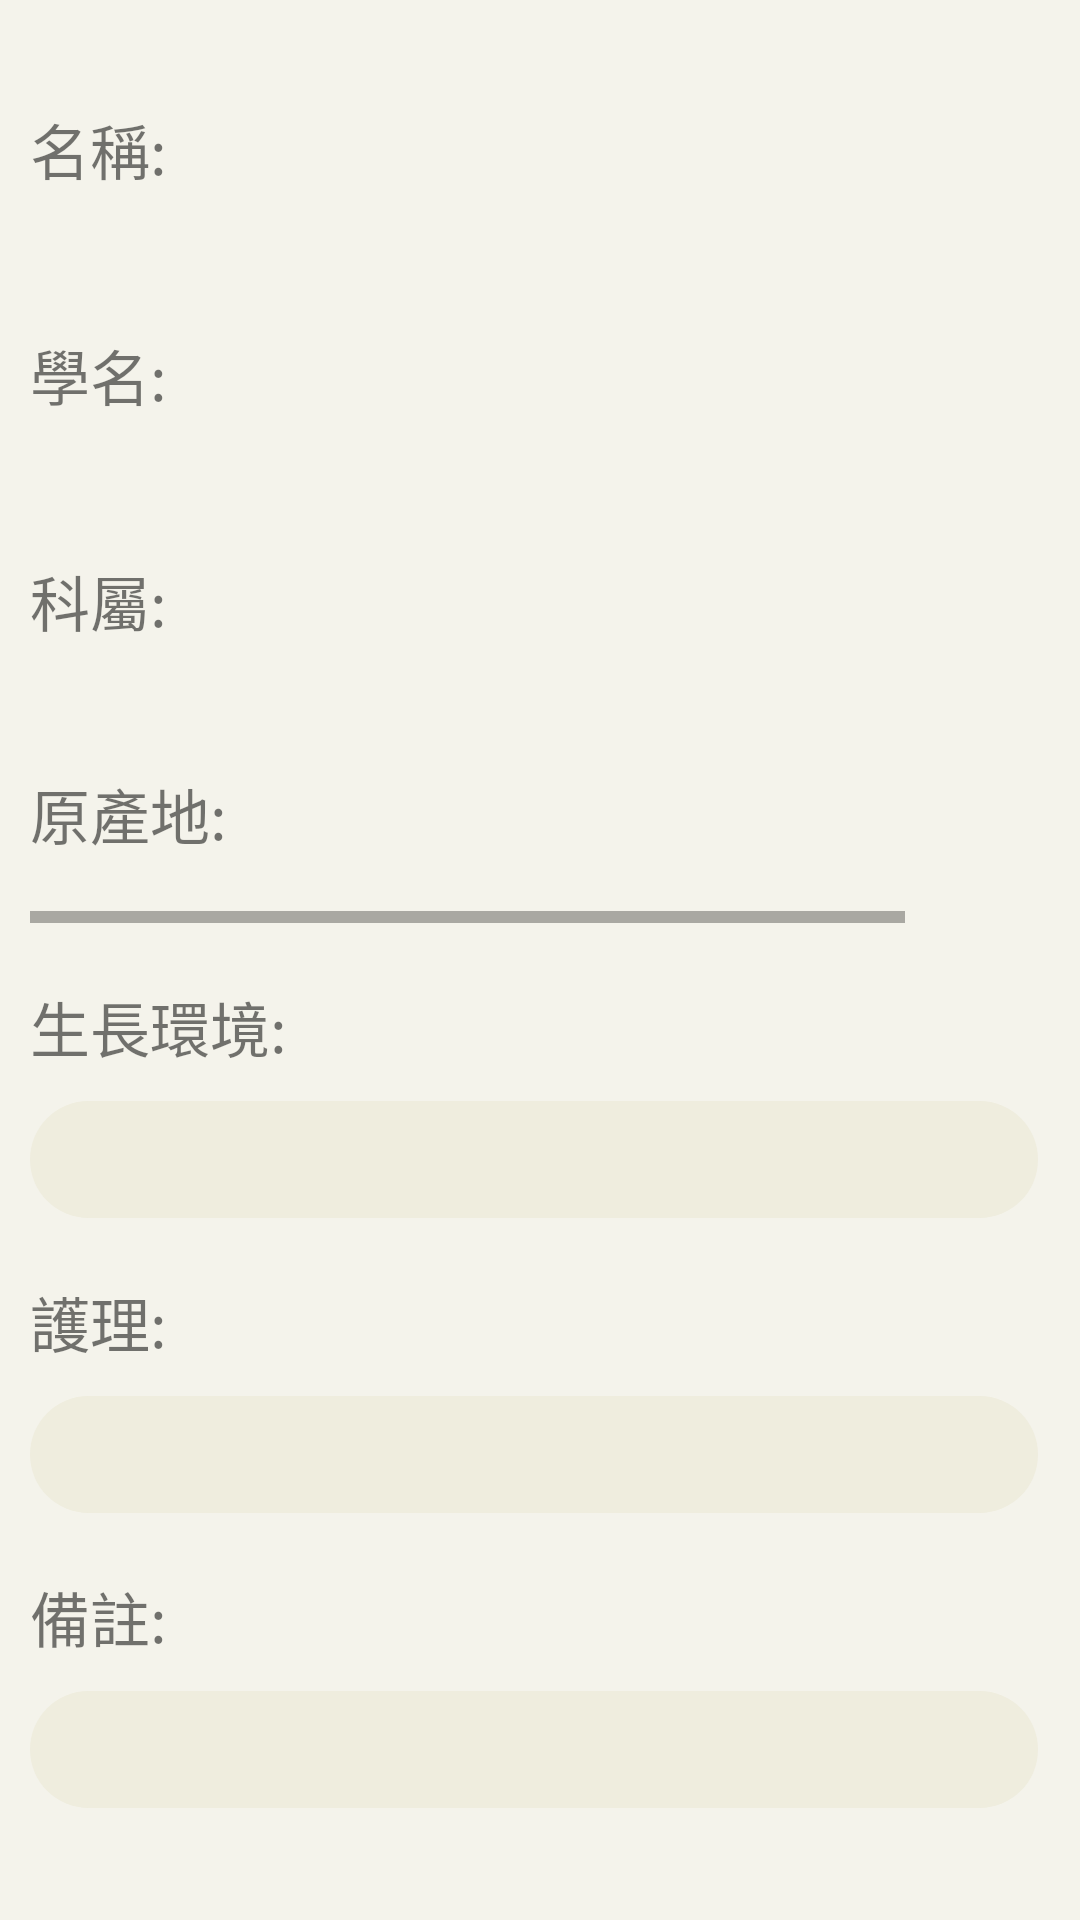

Write the Android layout XML for this screen, with the resource values it uses.
<!-- AndroidManifest.xml: application theme Theme.E_plants -->
<!-- res/layout/fragment_forth.xml -->
<?xml version="1.0" encoding="utf-8"?>
<ScrollView xmlns:android="http://schemas.android.com/apk/res/android"
    xmlns:app="http://schemas.android.com/apk/res-auto"
    android:layout_width="match_parent"
    android:layout_height="match_parent"
    android:background="#F4F3EB"
    android:padding="10dp"
    android:scrollbarAlwaysDrawVerticalTrack="false"
    android:scrollbarDefaultDelayBeforeFade="3"
    android:scrollbarStyle="outsideInset"
    app:layout_dodgeInsetEdges="none">

    <LinearLayout
        android:layout_width="match_parent"
        android:layout_height="wrap_content"
        android:orientation="vertical">

        <HorizontalScrollView
            android:layout_width="match_parent"
            android:layout_height="match_parent"
            android:layout_gravity="center_horizontal"
            android:layout_marginTop="25dp">

            <LinearLayout
                android:layout_width="match_parent"
                android:layout_height="match_parent"
                android:orientation="horizontal">

                <LinearLayout
                    android:layout_width="wrap_content"
                    android:layout_height="wrap_content"
                    android:orientation="vertical">

                    <TextView
                        android:id="@+id/textView44"
                        android:layout_width="wrap_content"
                        android:layout_height="wrap_content"
                        android:text="名稱: "
                        android:textSize="20sp" />

                    <TextView
                        android:id="@+id/plant_name"
                        android:layout_width="200dp"
                        android:layout_height="26dp"
                        android:textSize="16sp" />

                    <TextView
                        android:id="@+id/textView13"
                        android:layout_width="wrap_content"
                        android:layout_height="wrap_content"
                        android:layout_marginTop="20dp"
                        android:text="學名: "
                        android:textSize="20sp" />

                    <TextView
                        android:id="@+id/plant_scientificName"
                        android:layout_width="200dp"
                        android:layout_height="26dp"
                        android:textSize="16sp" />

                    <TextView
                        android:id="@+id/textView5"
                        android:layout_width="wrap_content"
                        android:layout_height="wrap_content"
                        android:layout_marginTop="20dp"
                        android:text="科屬: "
                        android:textSize="20sp" />

                    <TextView
                        android:id="@+id/plant_family"
                        android:layout_width="200dp"
                        android:layout_height="wrap_content"
                        android:textSize="16sp" />

                    <TextView
                        android:id="@+id/textView16"
                        android:layout_width="wrap_content"
                        android:layout_height="wrap_content"
                        android:layout_marginTop="20dp"
                        android:text="原產地: "
                        android:textSize="20sp" />

                    <TextView
                        android:id="@+id/plant_placeofOrigin"
                        android:layout_width="200dp"
                        android:layout_height="wrap_content"
                        android:textSize="16sp" />
                </LinearLayout>

                <ImageView
                    android:id="@+id/imageView6"
                    android:layout_width="187dp"
                    android:layout_height="169dp"
                    android:layout_gravity="right|center_vertical"
                    android:scaleType="fitCenter" />
            </LinearLayout>
        </HorizontalScrollView>

        <TextView
            android:id="@+id/textView7"
            android:layout_width="wrap_content"
            android:layout_height="wrap_content"
            android:layout_marginTop="20dp"
            android:text="生長環境:  "
            android:textSize="20sp" />

        <TextView
            android:id="@+id/growth_environ"
            android:layout_width="match_parent"
            android:layout_height="wrap_content"
            android:layout_marginTop="10dp"
            android:background="@drawable/shape_rect2" />

        <TextView
            android:id="@+id/textView25"
            android:layout_width="wrap_content"
            android:layout_height="wrap_content"
            android:layout_marginTop="20dp"
            android:scrollbars="vertical"
            android:text="護理: "
            android:textSize="20sp" />

        <TextView
            android:id="@+id/plant_care"
            android:layout_width="match_parent"
            android:layout_height="wrap_content"
            android:layout_marginTop="10dp"
            android:background="@drawable/shape_rect2" />

        <TextView
            android:id="@+id/textView26"
            android:layout_width="wrap_content"
            android:layout_height="wrap_content"
            android:layout_marginTop="20dp"
            android:text="備註: "
            android:textSize="20sp" />

        <TextView
            android:id="@+id/plant_note"
            android:layout_width="match_parent"
            android:layout_height="wrap_content"
            android:layout_marginTop="10dp"
            android:background="@drawable/shape_rect2" />
    </LinearLayout>
</ScrollView>

    
<!-- resources referenced by this layout -->
<resources>
  <!-- drawable shape_rect2 (drawable) -->
  <?xml version="1.0" encoding="utf-8"?>
  <shape xmlns:android="http://schemas.android.com/apk/res/android"
      android:shape="rectangle">
      
      <solid android:color="#EFEDDE" />
      
      <padding
          android:top="10dp"
          android:right="10dp"
          android:bottom="10dp"
          android:left="10dp"
          />
      
      <corners android:radius="20dp" />
  
  </shape>
  <style name="Theme.E_plants" parent="Theme.MaterialComponents.DayNight.DarkActionBar">
          
          
          <item name="colorPrimary">#607868</item>
          <item name="colorPrimaryVariant">@color/purple_700</item>
          <item name="colorOnPrimary">@color/white</item>
          <item name="android:textColorPrimary">@color/black</item>
          
          <item name="colorSecondary">#FF77AE89</item>
          <item name="colorSecondaryVariant">@color/teal_700</item>
          <item name="colorOnSecondary">@color/black</item>
          
          <item name="android:statusBarColor" tools:targetApi="l">?attr/colorPrimaryVariant</item>
          
      </style>
  <color name="purple_700">#FF3700B3</color>
  <color name="white">#FFFFFFFF</color>
  <color name="black">#FF000000</color>
  <color name="teal_700">#FF018786</color>
</resources>
